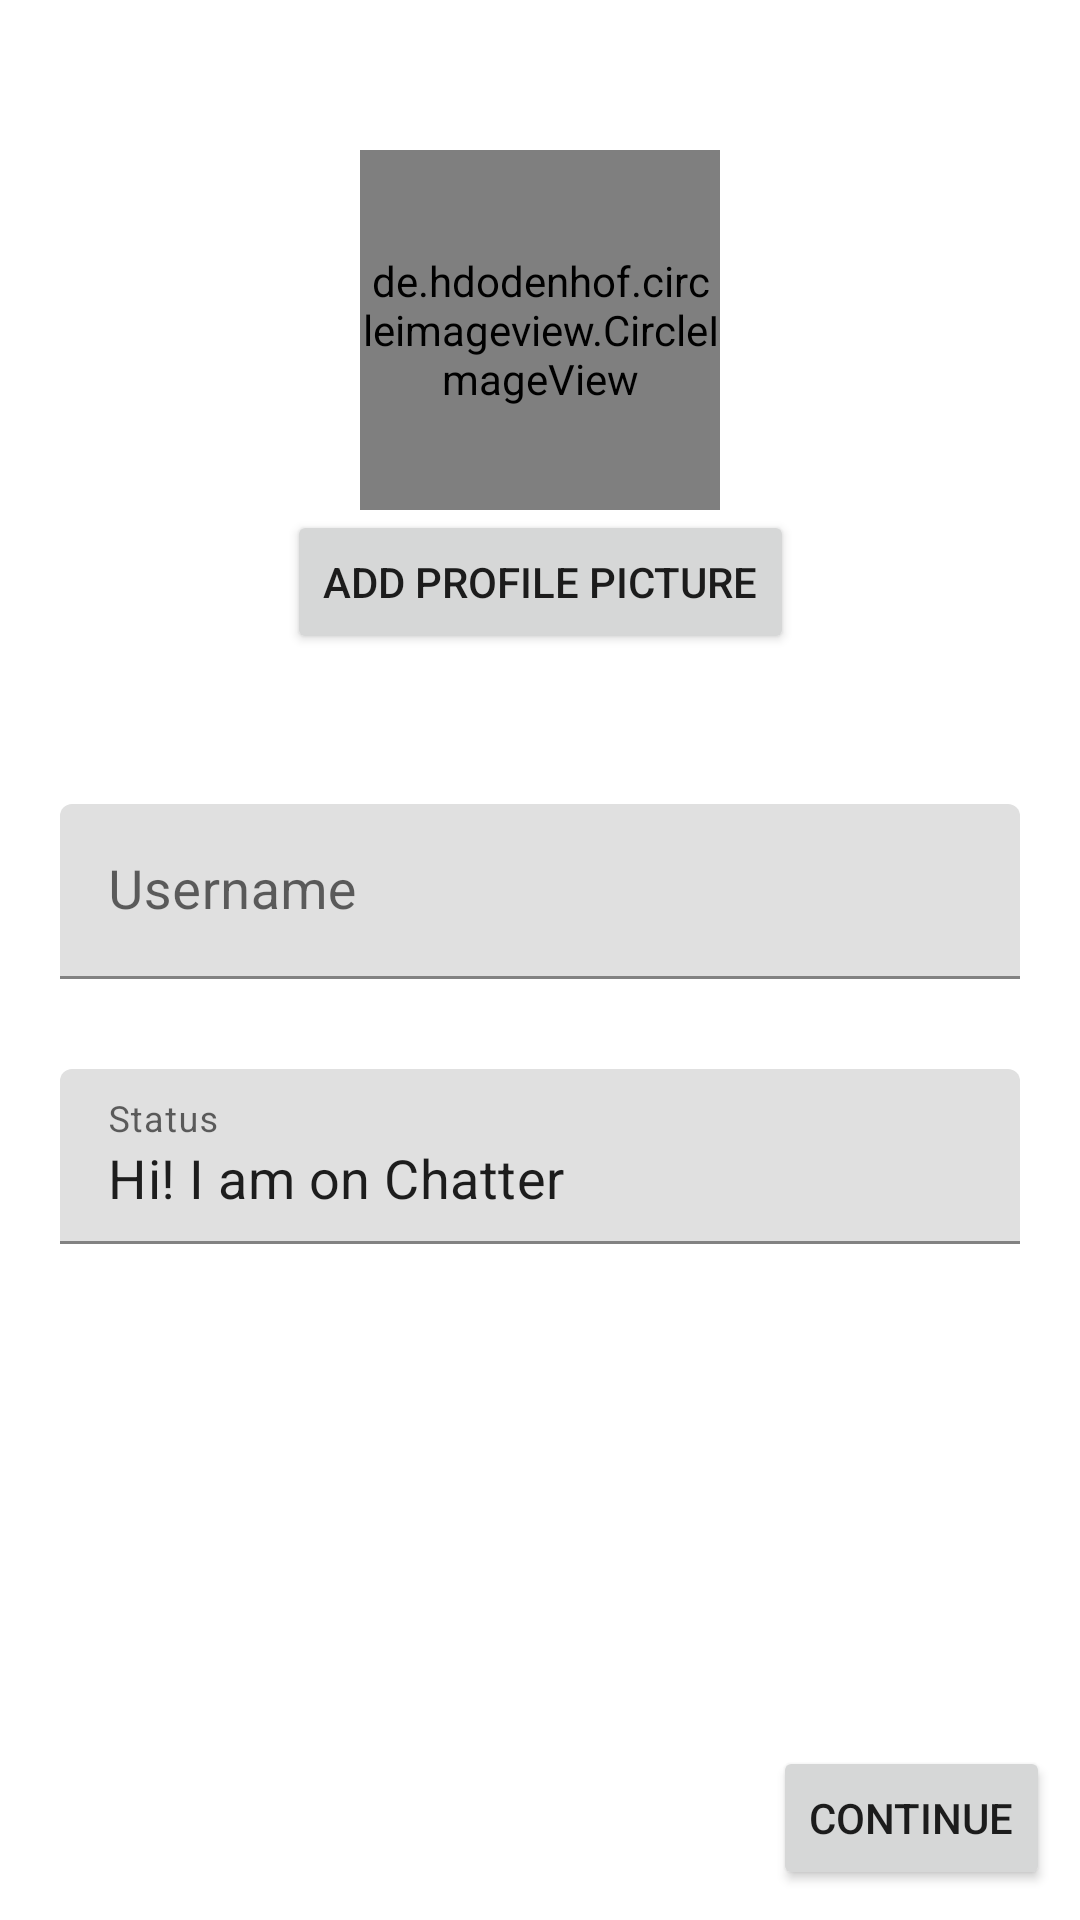

Android layout source for this screen:
<!-- AndroidManifest.xml: application theme Theme.Chatter -->
<!-- res/layout/activity_create_user_profile.xml -->
<?xml version="1.0" encoding="utf-8"?>
<androidx.constraintlayout.widget.ConstraintLayout xmlns:android="http://schemas.android.com/apk/res/android"
    xmlns:app="http://schemas.android.com/apk/res-auto"
    xmlns:tools="http://schemas.android.com/tools"
    android:layout_width="match_parent"
    android:layout_height="match_parent"
    tools:context=".activities.CreateUserProfileActivity">

    <ScrollView
        android:layout_width="match_parent"
        android:layout_height="0dp"
        android:orientation="vertical"
        app:layout_constraintTop_toTopOf="parent"
        app:layout_constraintStart_toStartOf="parent"
        app:layout_constraintEnd_toEndOf="parent"
        app:layout_constraintBottom_toTopOf="@+id/flButtons"
        >
    <androidx.constraintlayout.widget.ConstraintLayout
        android:layout_width="match_parent"
        android:layout_height="wrap_content">

        <de.hdodenhof.circleimageview.CircleImageView
            android:id="@+id/ivUserPhoto"
            android:layout_width="120dp"
            android:layout_height="120dp"
            android:layout_marginTop="50dp"
            android:src="@mipmap/ic_default_profile"
            app:civ_border_color="#FF000000"
            app:civ_border_width="2dp"
            app:layout_constraintEnd_toEndOf="parent"
            app:layout_constraintStart_toStartOf="parent"
            app:layout_constraintTop_toTopOf="parent" />
        <ImageButton
            android:id="@+id/btnDelete"
            android:visibility="invisible"
            android:layout_width="wrap_content"
            android:layout_height="wrap_content"
            android:src="@drawable/ic_baseline_delete_24"
            app:layout_constraintStart_toEndOf="@id/ivUserPhoto"
            android:layout_marginTop="110dp"
            app:layout_constraintBottom_toTopOf="@id/btnProfilePic"
            android:backgroundTint="?attr/colorPrimary"
            app:tint="@color/black"
            android:contentDescription="@string/delete_profile_pic" />

        <Button
            android:id="@+id/btnProfilePic"
            android:layout_width="wrap_content"
            android:layout_height="wrap_content"
            android:text="@string/add_profile_picture_button_text"
            app:layout_constraintStart_toStartOf="parent"
            app:layout_constraintEnd_toEndOf="parent"
            app:layout_constraintTop_toBottomOf="@id/ivUserPhoto"/>
        <com.google.android.material.textfield.TextInputLayout
            android:id="@+id/textInputLayoutUsername"
            android:layout_width="match_parent"
            android:layout_height="wrap_content"
            android:layout_marginHorizontal="20dp"
            app:layout_constraintEnd_toEndOf="parent"
            app:layout_constraintStart_toStartOf="parent"
            app:layout_constraintTop_toBottomOf="@id/btnProfilePic"
            android:layout_marginTop="50dp">
            <com.google.android.material.textfield.TextInputEditText
                android:id="@+id/etUsername"
                android:layout_width="match_parent"
                android:layout_height="wrap_content"
                android:hint="@string/username_hint_text"
                android:inputType="textCapWords"
                android:textSize="18sp"/>
        </com.google.android.material.textfield.TextInputLayout>

        <com.google.android.material.textfield.TextInputLayout
            android:id="@+id/textInputLayoutStatus"
            android:layout_width="match_parent"
            android:layout_height="wrap_content"
            android:layout_marginHorizontal="20dp"
            app:layout_constraintEnd_toEndOf="parent"
            app:layout_constraintStart_toStartOf="parent"
            app:layout_constraintTop_toBottomOf="@id/textInputLayoutUsername"
            app:layout_constraintBottom_toBottomOf="parent"
            android:layout_marginTop="30dp"
            android:layout_marginBottom="30dp">
            <com.google.android.material.textfield.TextInputEditText
                android:id="@+id/etStatus"
                android:layout_width="match_parent"
                android:layout_height="wrap_content"
                android:hint="@string/status_hint_text"
                android:inputType="textCapWords"
                android:textSize="18sp"
                android:text="@string/default_status"/>
        </com.google.android.material.textfield.TextInputLayout>



    </androidx.constraintlayout.widget.ConstraintLayout>
    </ScrollView>

    <FrameLayout
        android:layout_width="match_parent"
        android:layout_height="wrap_content"
        android:id="@+id/flButtons"
        app:layout_constraintStart_toStartOf="parent"
        app:layout_constraintEnd_toEndOf="parent"
        app:layout_constraintBottom_toBottomOf="parent"
        android:padding="10dp">
        <Button
            android:layout_width="wrap_content"
            android:layout_height="wrap_content"
            android:layout_gravity="end"
            android:text="@string/continue_button_text"
            android:id="@+id/btnContinue"/>

    </FrameLayout>

    <ProgressBar
        android:visibility="invisible"
        android:layout_width="wrap_content"
        android:layout_height="wrap_content"
        app:layout_constraintTop_toTopOf="parent"
        app:layout_constraintBottom_toBottomOf="parent"
        app:layout_constraintStart_toStartOf="parent"
        app:layout_constraintEnd_toEndOf="parent"
        android:id="@+id/progressBar"
        />


</androidx.constraintlayout.widget.ConstraintLayout>
<!-- resources referenced by this layout -->
<resources>
  <color name="black">#FF000000</color>
  <!-- mipmap ic_default_profile: png bitmap (mipmap-hdpi, 1203 bytes) -->
  <string name="add_profile_picture_button_text">Add profile picture</string>
  <string name="continue_button_text">Continue</string>
  <string name="default_status">Hi! I am on Chatter</string>
  <string name="delete_profile_pic">Delete profile pic</string>
  <string name="status_hint_text">Status</string>
  <string name="username_hint_text">Username</string>
  <style name="Theme.Chatter" parent="Theme.MaterialComponents.DayNight.NoActionBar">
          
          <item name="colorPrimary">@color/teal_700</item>
          <item name="colorPrimaryVariant">@color/teal_900</item>
          <item name="colorOnPrimary">@color/white</item>
          
          <item name="colorSecondary">@color/purple_500</item>
          <item name="colorSecondaryVariant">@color/purple_700</item>
          <item name="colorOnSecondary">@color/black</item>
          
          <item name="android:statusBarColor" tools:targetApi="l">?attr/colorPrimaryVariant</item>
          
      </style>
  <color name="teal_700">#FF018786</color>
  <color name="teal_900">#006B6A</color>
  <color name="white">#FFFFFFFF</color>
  <color name="purple_500">#FF6200EE</color>
  <color name="purple_700">#FF3700B3</color>
</resources>
